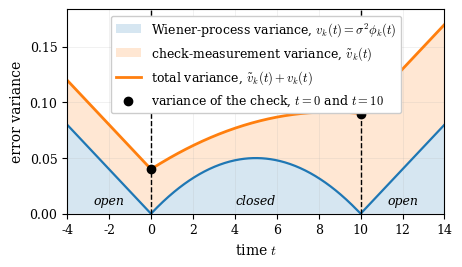

Recreate this plot in Python.
#!/usr/bin/env python3
"""
Illustration: variance between two uncertain checkpoints.

Generates an annotated, publication-ready PDF showing:
  - process variance curve:      v_proc(t)  = sigma^2 * phi(t)
  - check uncertainty component: v_check(t) = (1-lambda)^2 v0 + lambda^2 v1
  - total variance:              v_tot(t)   = v_check(t) + v_proc(t)

Matches manuscript Eq. (variance_uncertain_bridge) with
  phi(t) = (t-t0)(t1-t)/(t1-t0) on [t0,t1],
  lambda(t) = (t-t0)/(t1-t0).
"""

from __future__ import annotations

import argparse
from pathlib import Path

import numpy as np
import matplotlib.pyplot as plt


def bridge_factor(t: np.ndarray, t0: float, t1: float) -> np.ndarray:
    """phi(t) = (t-t0)(t1-t)/(t1-t0) for t in [t0,t1]; 0 outside."""
    phi = np.zeros_like(t, dtype=float)
    mask = (t >= t0) & (t <= t1)
    denom = (t1 - t0)
    if denom <= 0:
        raise ValueError("Require t1 > t0.")
    phi[mask] = (t[mask] - t0) * (t1 - t[mask]) / denom
    return phi


def interp_weight(t: np.ndarray, t0: float, t1: float) -> np.ndarray:
    """lambda(t) = (t-t0)/(t1-t0) for t in [t0,t1]; clipped outside."""
    denom = (t1 - t0)
    if denom <= 0:
        raise ValueError("Require t1 > t0.")
    lam = (t - t0) / denom
    return np.clip(lam, 0.0, 1.0)


def main() -> None:
    ap = argparse.ArgumentParser()
    ap.add_argument("--t0", type=float, default=0.0, help="Left checkpoint time.")
    ap.add_argument("--t1", type=float, default=10.0, help="Right checkpoint time.")
    ap.add_argument("--v0", type=float, default=0.04, help="Var at left checkpoint.")
    ap.add_argument("--v1", type=float, default=0.09, help="Var at right checkpoint.")
    ap.add_argument("--sigma2", type=float, default=0.02, help="Process diffusion variance rate (sigma^2).")
    ap.add_argument("--n", type=int, default=600, help="Number of points in the curve.")
    ap.add_argument("--open-extend", type=float, default=4.0, help="Time units to extend for open intervals on either side.")
    ap.add_argument("--out", type=str, default="variance_between_uncertain_checkpoints.pdf", help="Output PDF path.")
    args = ap.parse_args()

    t0, t1 = float(args.t0), float(args.t1)
    v0, v1 = float(args.v0), float(args.v1)
    sigma2 = float(args.sigma2)
    open_extend = float(args.open_extend)

    if t1 <= t0:
        raise SystemExit("Error: require t1 > t0.")
    if v0 < 0 or v1 < 0 or sigma2 < 0:
        raise SystemExit("Error: require v0, v1, sigma2 >= 0.")

    # Time grid: open interval before, closed interval, open interval after
    t_left = t0 - open_extend
    t_right = t1 + open_extend
    t = np.linspace(t_left, t_right, args.n)

    # Initialize variance arrays
    v_check = np.zeros_like(t)
    v_proc = np.zeros_like(t)

    # Left open interval: t < t0
    mask_left = t < t0
    v_check[mask_left] = v0  # constant check uncertainty
    v_proc[mask_left] = sigma2 * (t0 - t[mask_left])  # grows backward from t0

    # Closed interval: t0 <= t <= t1
    mask_closed = (t >= t0) & (t <= t1)
    lam_closed = (t[mask_closed] - t0) / (t1 - t0)
    phi_closed = (t[mask_closed] - t0) * (t1 - t[mask_closed]) / (t1 - t0)
    v_check[mask_closed] = (1.0 - lam_closed) ** 2 * v0 + lam_closed ** 2 * v1
    v_proc[mask_closed] = sigma2 * phi_closed

    # Right open interval: t > t1
    mask_right = t > t1
    v_check[mask_right] = v1  # constant check uncertainty
    v_proc[mask_right] = sigma2 * (t[mask_right] - t1)  # grows forward from t1

    v_tot = v_check + v_proc

    # Publication-ready style
    plt.rcParams.update(
        {
            "figure.dpi": 300,
            "savefig.dpi": 300,
            "font.size": 10,
            "axes.titlesize": 11,
            "axes.labelsize": 10,
            "legend.fontsize": 9,
            "xtick.labelsize": 9,
            "ytick.labelsize": 9,
            "font.family": "serif",
            "mathtext.fontset": "cm",
            "axes.linewidth": 0.8,
            "pdf.fonttype": 42,
            "ps.fonttype": 42,
        }
    )

    # 12 cm width = 12/2.54 inches
    fig = plt.figure(figsize=(12/2.54, 7/2.54))
    ax = fig.add_subplot(1, 1, 1)

    # Shaded decomposition (stacked areas): [0, v_check] and [v_check, v_tot]
    ax.fill_between(
        t, 0.0, v_proc, alpha=0.18,
        label=r"Wiener-process variance, $v_k(t)=\sigma^2\phi_k(t)$",
    )

    ax.fill_between(
        t, v_proc, v_tot, alpha=0.18,
        label=r"check-measurement variance, $\tilde{v}_k(t)$",
    )

    # Curves
    ax.plot(
        t, v_proc, linewidth=1.6,
        # label=r"$v_k(t)$ (process only)",
    )
    # ax.plot(t, v_check, linewidth=1.6, label=r"$\tilde{v}_k(t)$ (checks only)")
    ax.plot(
        t, v_tot, linewidth=2.0,
        label=r"total variance, $\tilde{v}_k(t)+v_k(t)$",
    )

    # Vertical ma_left, t_right
    ax.axvline(t0, linewidth=1, linestyle="--", color="black")
    ax.axvline(t1, linewidth=1, linestyle="--", color="black")

    # Annotate endpoints
    ax.scatter(
        [t0, t1], [v0, v1], zorder=5,
        label=r"variance of the check, $t=0$ and $t=10$",
        color="black",
        )

    # Annotate intervals
    y_label = max(v_tot) * 0.10
    ax.text((t_left + t0) / 2, y_label, "open", 
            ha="center", va="top", fontsize=9, style="italic")
    ax.text((t0 + t1) / 2, y_label, "closed", 
            ha="center", va="top", fontsize=9, style="italic")
    ax.text((t1 + t_right) / 2, y_label, "open", 
            ha="center", va="top", fontsize=9, style="italic")

    #ax.set_title("Variance between uncertain checkpoints (decomposition)")
    ax.set_xlabel("time $t$")
    ax.set_ylabel(
        r"error variance",
        # $\operatorname{Var}[E_t]$",
        )
    ax.set_xlim(t_left, t_right)
    ax.set_ylim(0.0, max(v_tot) * 1.08)
    ax.locator_params(axis='y', nbins=4)

    # Compact legend, no frame
    ax.legend(loc="upper center", frameon=True, ncol=1, framealpha=1.0)

    # Light grid for readability
    ax.grid(True, linewidth=0.5, alpha=0.25)

    fig.tight_layout()

    out_path = Path(args.out).expanduser().resolve()
    out_path.parent.mkdir(parents=True, exist_ok=True)
    fig.savefig(out_path, format="pdf", bbox_inches="tight")
    print(f"Wrote: {out_path}")


if __name__ == "__main__":
    main()
